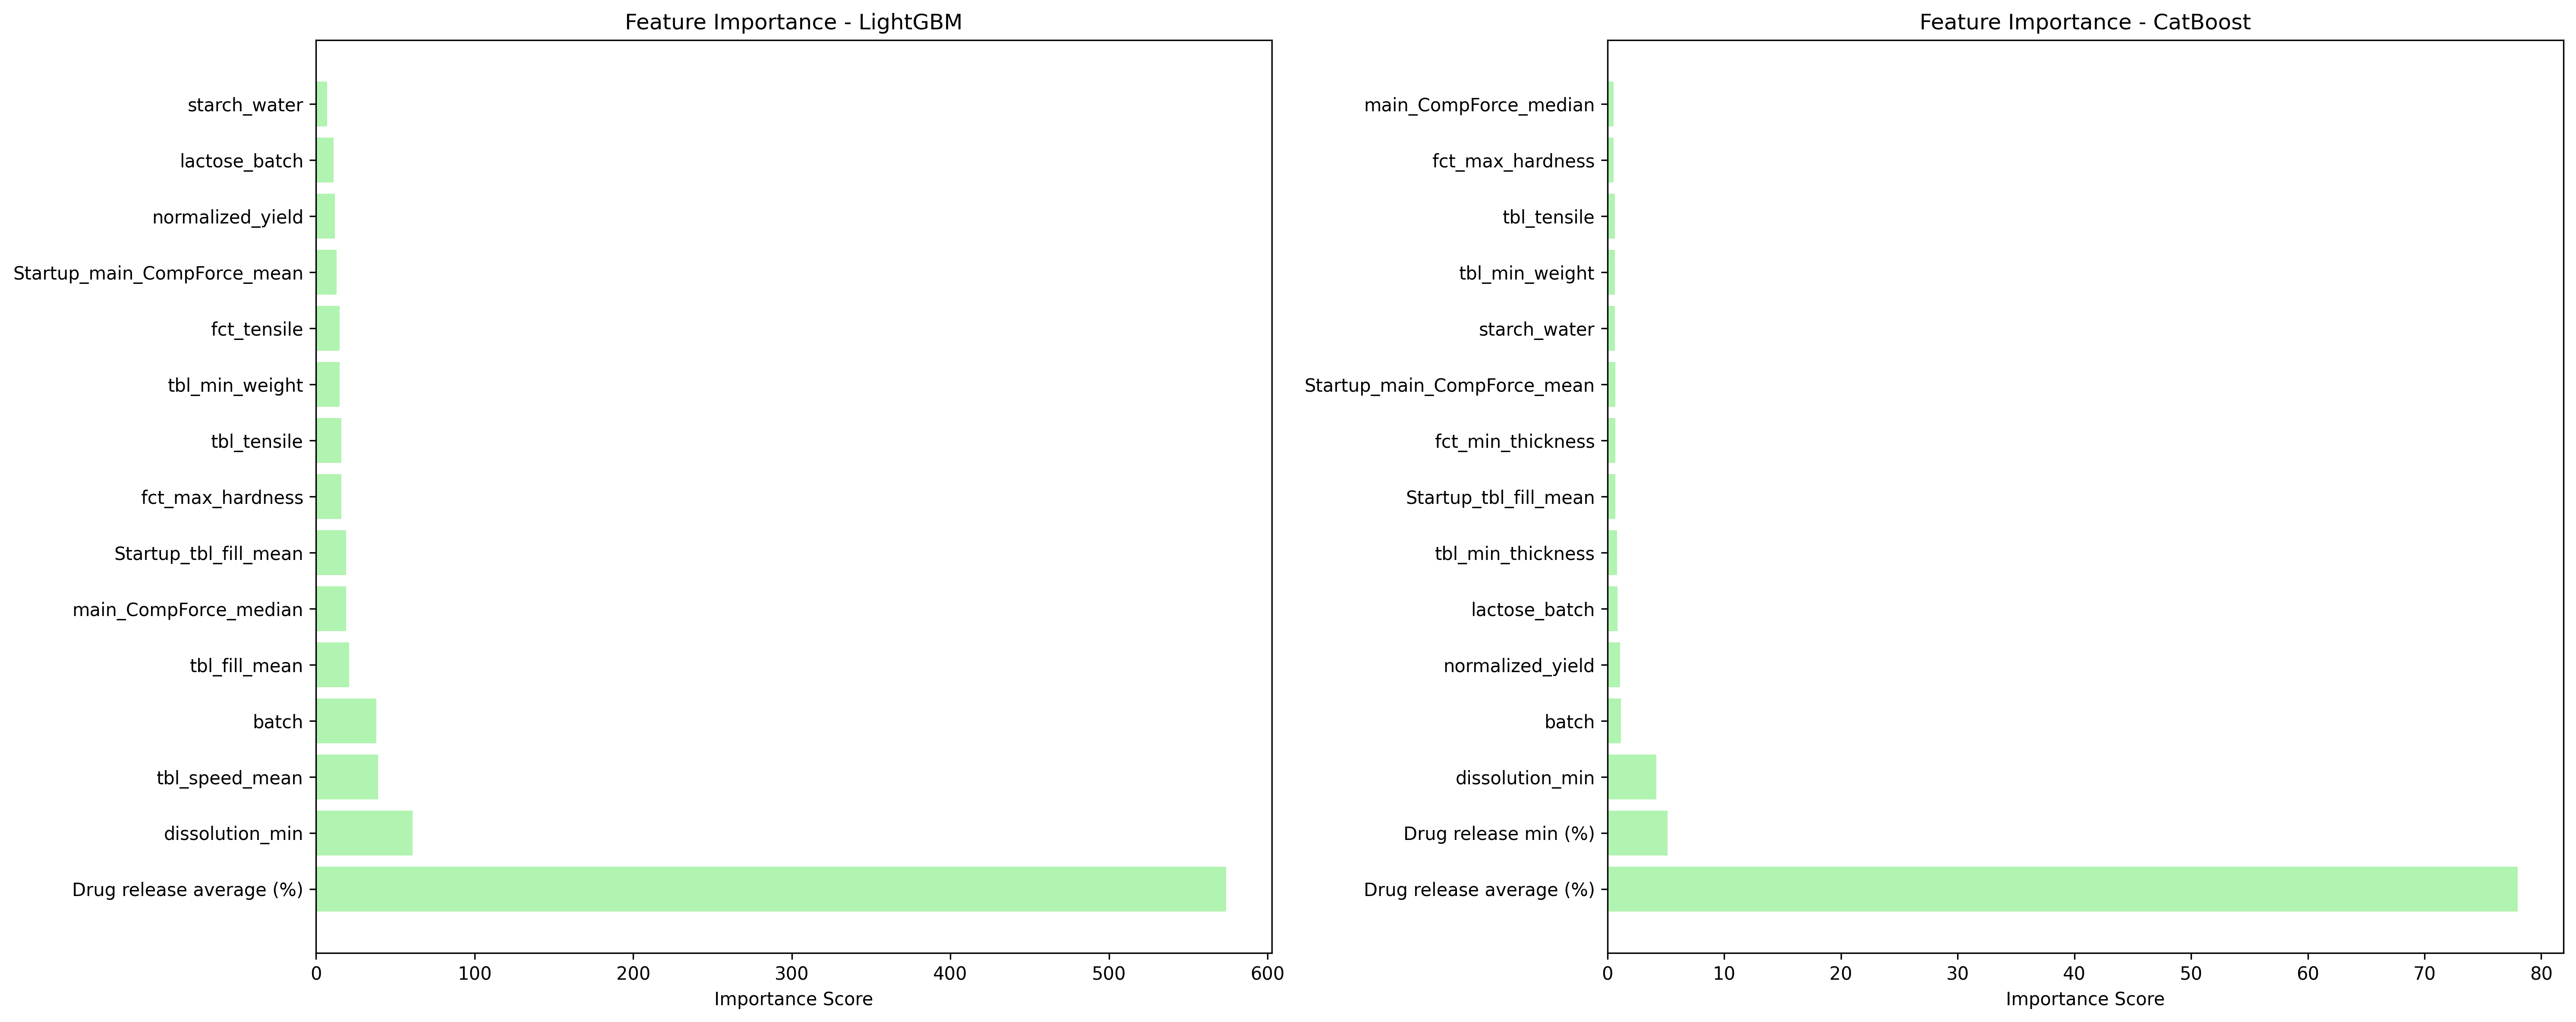

The file beside this chart, header and first rows:
target, model, feature, importance
dissolution_av, LightGBM, batch, 38.0
dissolution_av, LightGBM, code, 6.0
dissolution_av, LightGBM, strength, 0.0
dissolution_av, LightGBM, size, 0.0
dissolution_av, LightGBM, lactose_batch, 11.0
dissolution_av, LightGBM, starch_batch, 4.0
dissolution_av, LightGBM, starch_water, 7.0
dissolution_av, LightGBM, tbl_min_thickness, 3.0
dissolution_av, LightGBM, tbl_max_thickness, 1.0
dissolution_av, LightGBM, fct_min_thickness, 1.0
dissolution_av, LightGBM, fct_max_thickness, 1.0
dissolution_av, LightGBM, tbl_min_weight, 15.0
dissolution_av, LightGBM, tbl_max_weight, 1.0
dissolution_av, LightGBM, fct_max_hardness, 16.0
dissolution_av, LightGBM, tbl_max_diameter, 2.0
dissolution_av, LightGBM, fct_max_diameter, 2.0
dissolution_av, LightGBM, tbl_tensile, 16.0
dissolution_av, LightGBM, fct_tensile, 15.0
dissolution_av, LightGBM, dissolution_min, 61.0
dissolution_av, LightGBM, tbl_speed_mean, 39.0
dissolution_av, LightGBM, main_CompForce_median, 19.0
dissolution_av, LightGBM, tbl_fill_mean, 21.0
dissolution_av, LightGBM, Startup_main_CompForce_mean, 13.0
dissolution_av, LightGBM, Startup_tbl_fill_mean, 19.0
dissolution_av, LightGBM, Drug release average (%), 574.0
dissolution_av, LightGBM, Drug release min (%), 3.0
dissolution_av, LightGBM, Batch Size (tablets), 0.0
dissolution_av, LightGBM, Normalisation factor, 0.0
dissolution_av, LightGBM, weight_consistency, 2.0
dissolution_av, LightGBM, normalized_yield, 12.0
dissolution_av, CatBoost, batch, 1.135
dissolution_av, CatBoost, code, 0.2597
dissolution_av, CatBoost, strength, 0.223
dissolution_av, CatBoost, size, 0.1302
dissolution_av, CatBoost, lactose_batch, 0.8442
dissolution_av, CatBoost, starch_batch, 0.4012
dissolution_av, CatBoost, starch_water, 0.6386
dissolution_av, CatBoost, tbl_min_thickness, 0.8081
dissolution_av, CatBoost, tbl_max_thickness, 0.1571
dissolution_av, CatBoost, fct_min_thickness, 0.6637
dissolution_av, CatBoost, fct_max_thickness, 0.1755
dissolution_av, CatBoost, tbl_min_weight, 0.6379
dissolution_av, CatBoost, tbl_max_weight, 0.2117
dissolution_av, CatBoost, fct_max_hardness, 0.5362
dissolution_av, CatBoost, tbl_max_diameter, 0.3075
dissolution_av, CatBoost, fct_max_diameter, 0.3035
dissolution_av, CatBoost, tbl_tensile, 0.6232
dissolution_av, CatBoost, fct_tensile, 0.4278
dissolution_av, CatBoost, dissolution_min, 4.183
dissolution_av, CatBoost, tbl_speed_mean, 0.1624
dissolution_av, CatBoost, main_CompForce_median, 0.5303
dissolution_av, CatBoost, tbl_fill_mean, 0.2732
dissolution_av, CatBoost, Startup_main_CompForce_mean, 0.6494
dissolution_av, CatBoost, Startup_tbl_fill_mean, 0.6816
dissolution_av, CatBoost, Drug release average (%), 77.99
dissolution_av, CatBoost, Drug release min (%), 5.126
dissolution_av, CatBoost, Batch Size (tablets), 0.3277
dissolution_av, CatBoost, Normalisation factor, 0.3566
dissolution_av, CatBoost, weight_consistency, 0.1719
dissolution_av, CatBoost, normalized_yield, 1.06
